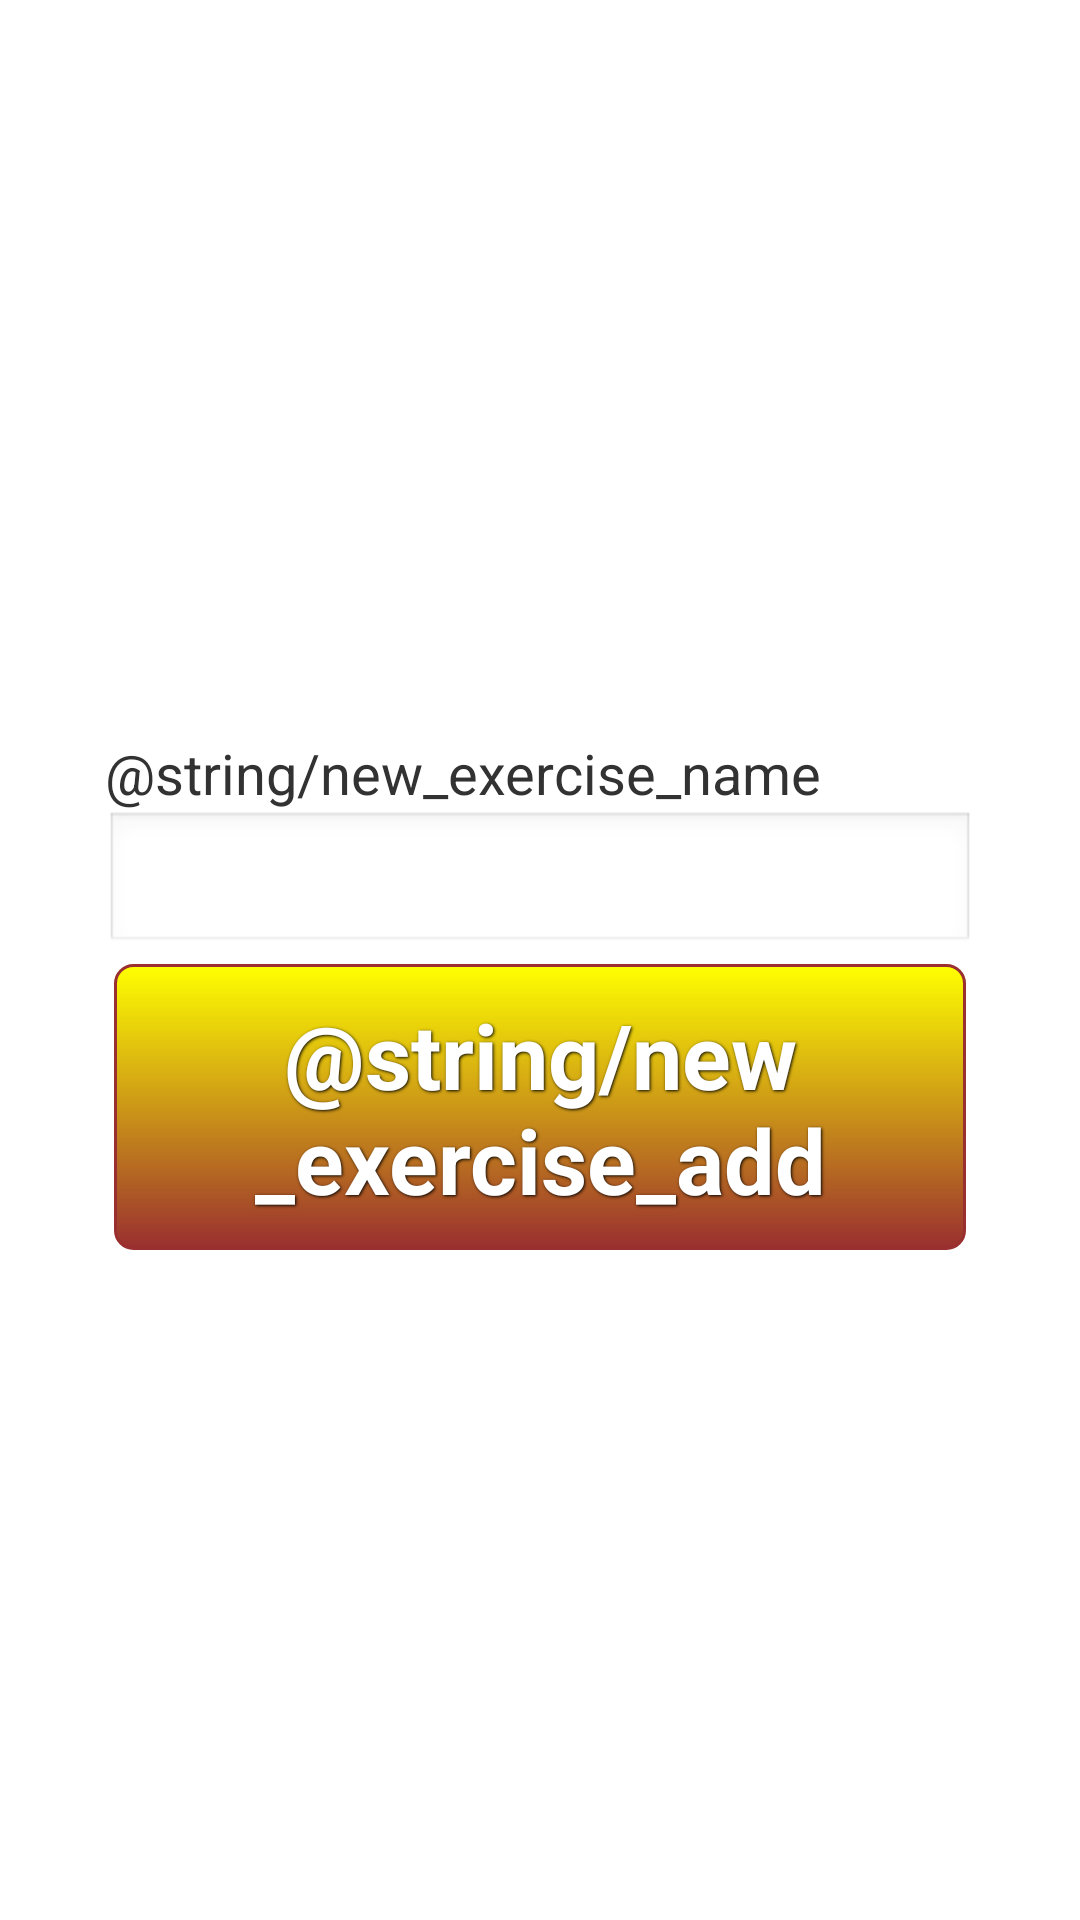

This screen was rendered from an Android layout file. Write that file and the resources it references.
<!-- AndroidManifest.xml: application theme AppTheme -->
<!-- res/layout/new_exercise_type.xml -->
<LinearLayout xmlns:android="http://schemas.android.com/apk/res/android"
    android:layout_width="fill_parent"
    android:layout_height="fill_parent"
    android:orientation="horizontal"
    android:padding="10dip" >

	<LinearLayout
	    android:layout_width="fill_parent"
	    android:layout_height="wrap_content"
	    android:layout_gravity="center"
	    android:layout_marginLeft="25dip"
	    android:layout_marginRight="25dip"
	    android:orientation="vertical" >

	    <TextView
	        android:layout_width="fill_parent"
	        android:layout_height="wrap_content"
	        android:layout_marginTop="25dip"
	        android:text="@string/new_exercise_name"
	        android:textSize="18.5sp" />

	    <EditText
	        android:id="@+id/newExerciseType"
	        android:layout_width="fill_parent"
	        android:layout_height="wrap_content"
	        android:singleLine="true" 
	        android:inputType="text" />
	    <Button
	        android:id="@+id/newExerciseTypeButton"
	        android:layout_width="match_parent"
	        android:layout_height="wrap_content"
	        android:background="@drawable/custom_button"
            style="@style/button_text"
	        android:text="@string/new_exercise_add"/>

	</LinearLayout>

</LinearLayout>
<!-- resources referenced by this layout -->
<resources>
  <!-- drawable custom_button (drawable) -->
  <?xml version="1.0" encoding="utf-8" ?>
  <selector xmlns:android="http://schemas.android.com/apk/res/android">
    <item android:state_pressed="true" >
      <shape>
        <solid
            android:color="#ef4444" />
        <stroke
            android:width="1dp"
            android:color="#992f2f" />
        <corners
            android:radius="6dp" />
        <padding
            android:left="10dp"
            android:top="10dp"
            android:right="10dp"
            android:bottom="10dp" />
      </shape>
    </item>
    <item>
      <shape>
        <gradient
            android:startColor="#ffff00"
            android:endColor="#992f2f"
            android:angle="270" />
        <stroke
            android:width="1dp"
            android:color="#992f2f" />
        <corners
            android:radius="6dp" />
        <padding
            android:left="10dp"
            android:top="10dp"
            android:right="10dp"
            android:bottom="10dp" />
      </shape>
    </item>
  </selector>
  <style name="button_text">
      <item name="android:textColor">#ffffff</item>
      <item name="android:gravity">center</item>
      <item name="android:layout_margin">3dp</item>
      <item name="android:textSize">30sp</item>
      <item name="android:textStyle">bold</item>
      <item name="android:shadowColor">#000000</item>
      <item name="android:shadowDx">1</item>
      <item name="android:shadowDy">1</item>
      <item name="android:shadowRadius">2</item>
    </style>
  <style name="AppTheme" parent="AppBaseTheme">
          
      </style>
  <style name="AppBaseTheme" parent="android:Theme.Light">
          
      </style>
</resources>
